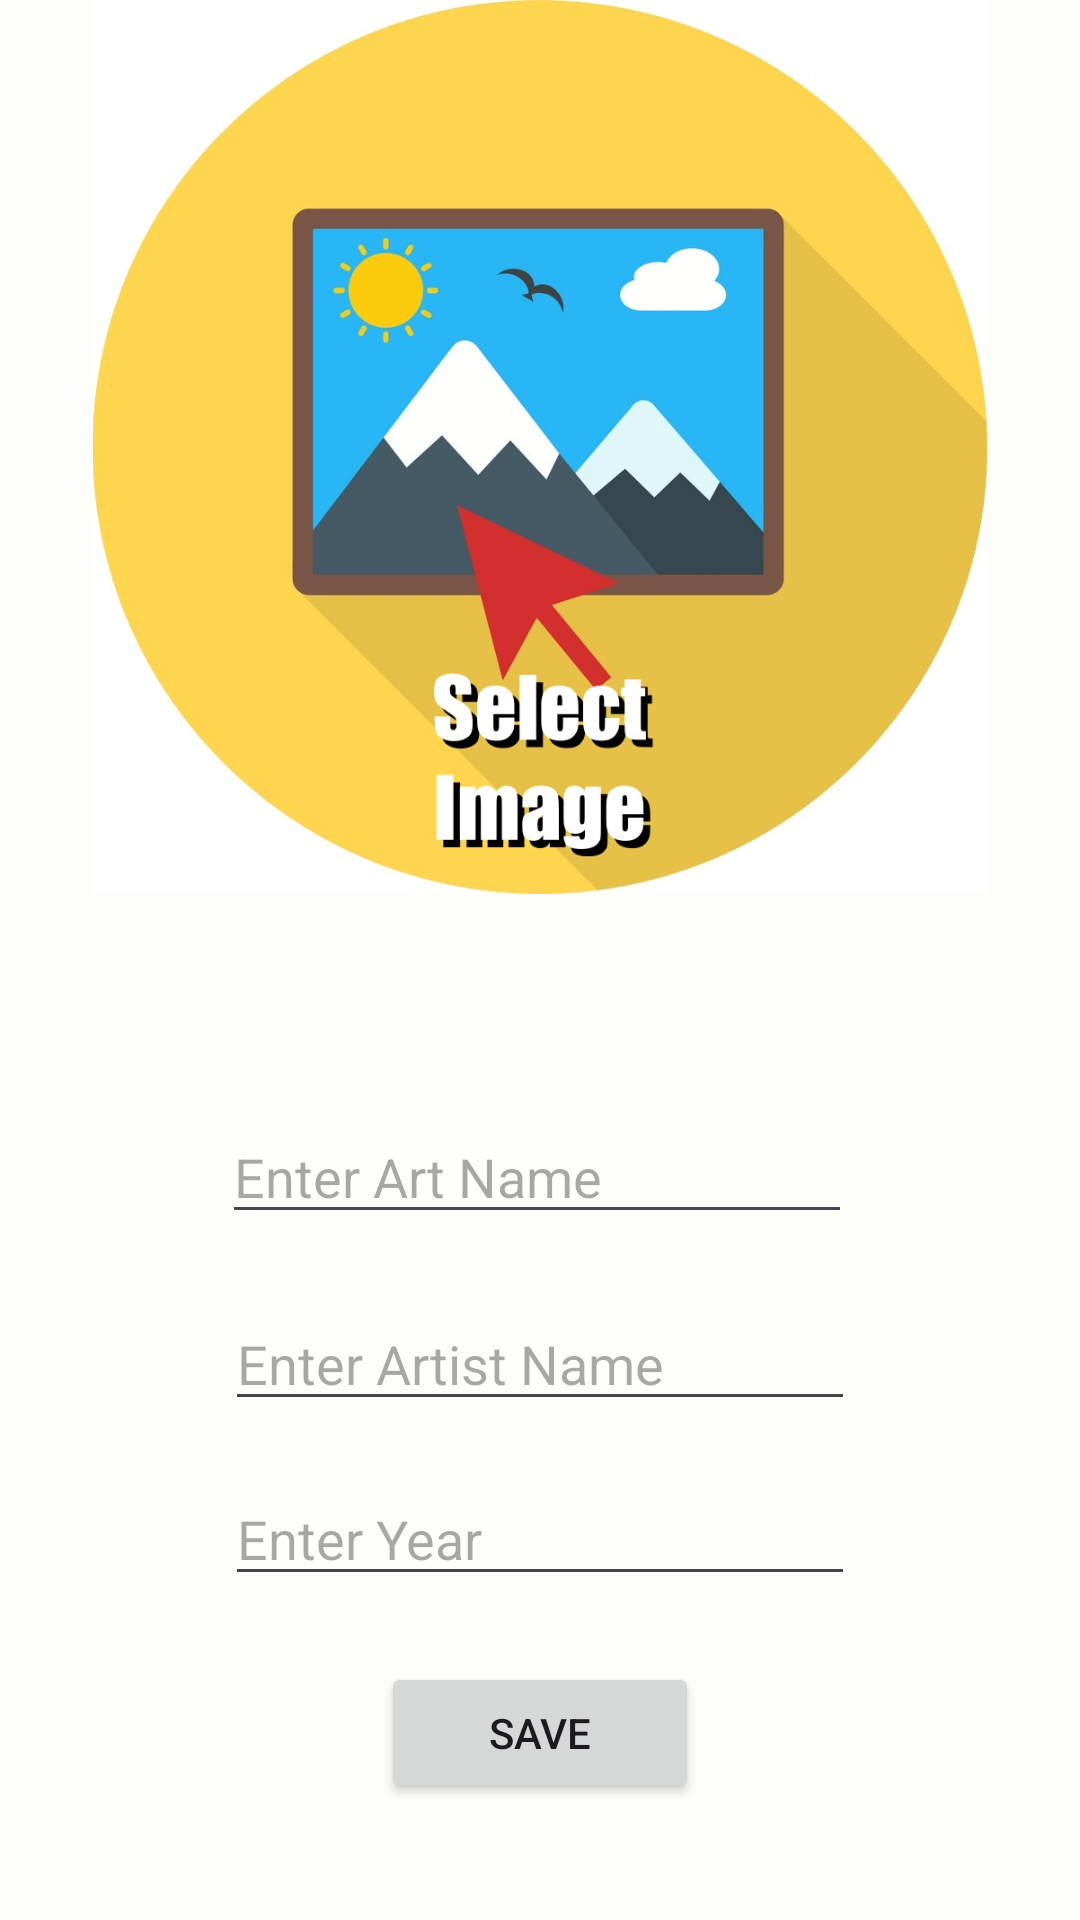

Here is an Android app screen rendered from its layout file. Give the layout XML and the strings, colors and styles it references.
<!-- AndroidManifest.xml: application theme Theme.MyArtBook -->
<!-- res/layout/activity_art.xml -->
<?xml version="1.0" encoding="utf-8"?>
<androidx.constraintlayout.widget.ConstraintLayout xmlns:android="http://schemas.android.com/apk/res/android"
    xmlns:app="http://schemas.android.com/apk/res-auto"
    xmlns:tools="http://schemas.android.com/tools"
    android:layout_width="match_parent"
    android:layout_height="match_parent"
    android:background="#FDFDF9"
    android:foregroundTint="#F8E644"
    tools:context=".ArtActivity">

    <ImageView
        android:id="@+id/selectImage"
        android:layout_width="0dp"
        android:layout_height="0dp"
        android:layout_marginBottom="72dp"
        android:onClick="select"
        app:layout_constraintBottom_toTopOf="@+id/Art"
        app:layout_constraintEnd_toEndOf="parent"
        app:layout_constraintStart_toStartOf="parent"
        app:layout_constraintTop_toTopOf="parent"
        app:srcCompat="@drawable/selectimage1" />

    <EditText
        android:id="@+id/Art"
        android:layout_width="wrap_content"
        android:layout_height="wrap_content"
        android:layout_marginEnd="1dp"
        android:layout_marginBottom="21dp"
        android:ems="10"
        android:foregroundTint="@color/black"
        android:hint="Enter Art Name"
        android:inputType="text"
        app:layout_constraintBottom_toTopOf="@+id/Artist"
        app:layout_constraintEnd_toEndOf="@+id/Artist"
        app:layout_constraintTop_toBottomOf="@+id/selectImage" />

    <EditText
        android:id="@+id/Artist"
        android:layout_width="wrap_content"
        android:layout_height="wrap_content"
        android:layout_marginBottom="17dp"
        android:ems="10"
        android:hint="Enter Artist Name"
        android:inputType="text"
        app:layout_constraintBottom_toTopOf="@+id/year"
        app:layout_constraintEnd_toEndOf="parent"
        app:layout_constraintStart_toStartOf="parent"
        app:layout_constraintTop_toBottomOf="@+id/Art" />

    <EditText
        android:id="@+id/year"
        android:layout_width="wrap_content"
        android:layout_height="wrap_content"
        android:layout_marginBottom="22dp"
        android:ems="10"
        android:hint="Enter Year"
        android:inputType="text"
        app:layout_constraintBottom_toTopOf="@+id/savebutton"
        app:layout_constraintStart_toStartOf="@+id/Artist"
        app:layout_constraintTop_toBottomOf="@+id/Artist" />

    <Button
        android:id="@+id/savebutton"
        android:layout_width="106dp"
        android:layout_height="47dp"
        android:layout_marginBottom="39dp"
        android:onClick="save"
        android:text="Save"
        app:layout_constraintBottom_toBottomOf="parent"
        app:layout_constraintEnd_toEndOf="parent"
        app:layout_constraintStart_toStartOf="parent"
        app:layout_constraintTop_toBottomOf="@+id/year"
        app:rippleColor="#FFEB3B"
        app:strokeColor="#FFEB3B" />
</androidx.constraintlayout.widget.ConstraintLayout>
<!-- resources referenced by this layout -->
<resources>
  <!-- drawable selectimage1: jpg bitmap (drawable, 103833 bytes) -->
  <style name="Theme.MyArtBook" parent="Base.Theme.MyArtBook" />
  <style name="Base.Theme.MyArtBook" parent="Theme.Material3.DayNight.NoActionBar">
          
          
      </style>
  <!-- not gathered from this repository: default colours our renderer supplied (Android Studio template values) -->
  <color name="black">#FF000000</color>
</resources>
